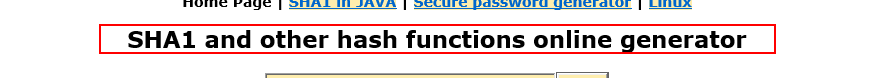
Task: Level 3 - Advanced Training
Practice 2 - Calculate Client Security Hash
Workflow: SHA1Online_GetHashCode

Step 1: get-text from the heading

Step 2: type [in_HashFormula] into the text box (no picture)

Step 3: click on the text box (no picture)

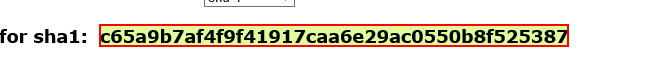
Step 4: get-text from the element
